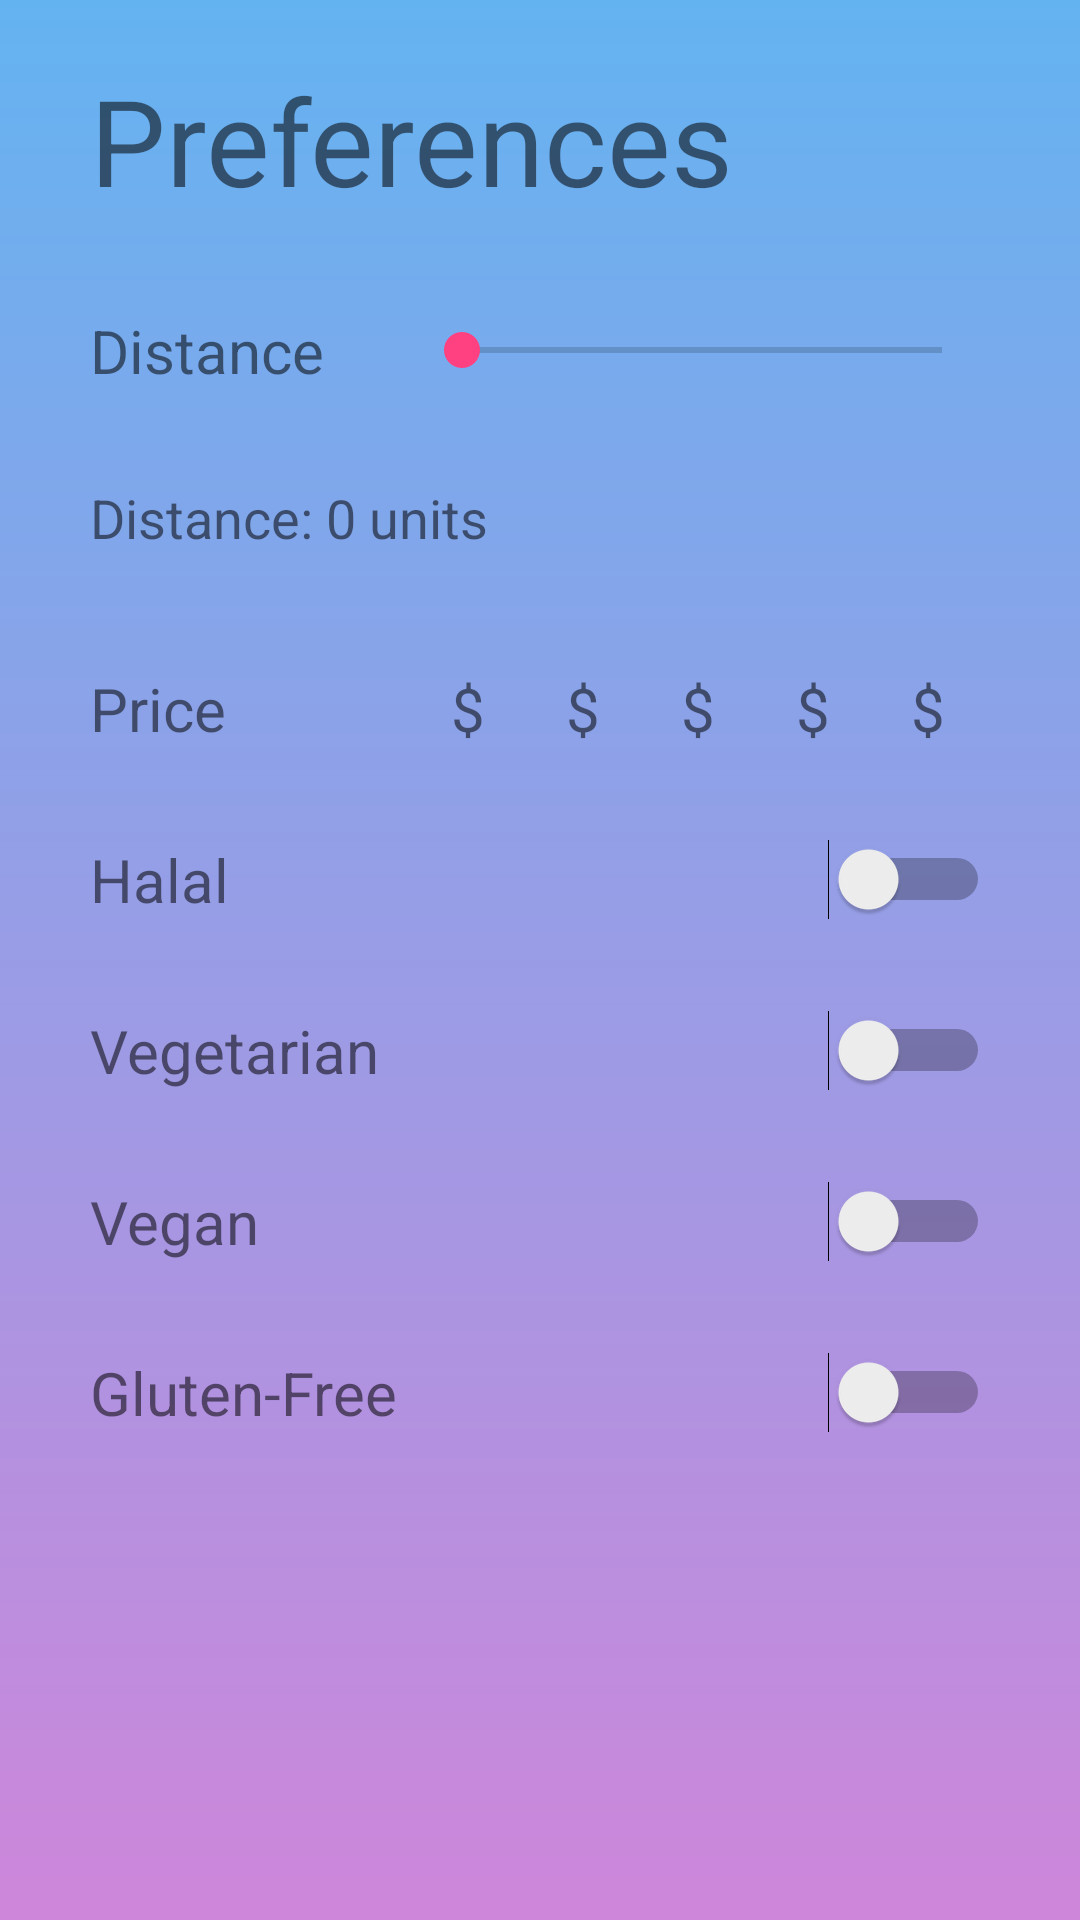

Here is an Android app screen rendered from its layout file. Give the layout XML and the strings, colors and styles it references.
<!-- AndroidManifest.xml: application theme Theme.ResturantReccomendationFrontend -->
<!-- res/layout/preferences.xml -->
<?xml version="1.0" encoding="utf-8"?>
<RelativeLayout xmlns:android="http://schemas.android.com/apk/res/android"
    xmlns:tools="http://schemas.android.com/tools"
    android:orientation="vertical"
    android:layout_width="match_parent"
    android:layout_height="match_parent"
    android:background="@drawable/login_background">

    <TextView
        android:id="@+id/pref_title"
        android:layout_width="wrap_content"
        android:layout_height="wrap_content"
        android:layout_marginTop="20dp"
        android:layout_marginStart="30dp"
        android:textSize="40sp"
        android:text="Preferences" />

    <LinearLayout
        android:id="@+id/pref_distance_layout"
        android:layout_width="match_parent"
        android:layout_height="wrap_content"
        android:layout_below="@id/pref_title"
        android:layout_marginTop="30dp"
        android:layout_marginStart="30dp"
        android:layout_marginEnd="30dp"
        android:orientation="horizontal">

        <TextView
            android:id="@+id/pref_distance_text"
            android:layout_width="wrap_content"
            android:layout_height="wrap_content"
            android:textSize="20sp"
            android:text="Distance" />

        <SeekBar
            android:id="@+id/distance_seekbar"
            android:layout_width="match_parent"
            android:layout_height="wrap_content"
            android:layout_marginStart="30dp"
            android:layout_gravity="center_vertical"
            android:max="100000"/>
    </LinearLayout>
    <LinearLayout
        android:id="@+id/pref_distance_label"
        android:layout_width="match_parent"
        android:layout_height="wrap_content"
        android:layout_below="@id/pref_distance_layout"
        android:layout_alignParentStart="true"
        android:layout_marginStart="30dp"
        android:layout_marginTop="30dp"
        android:layout_marginEnd="30dp"
        android:orientation="horizontal">

        <TextView
            android:id="@+id/pref_distance_textview"
            android:layout_width="wrap_content"
            android:layout_height="wrap_content"
            android:text="Distance: 0 units"
            android:textSize="18sp"
            android:paddingBottom="8dp" />
    </LinearLayout>
    <LinearLayout
        android:id="@+id/pref_price_layout"
        android:layout_width="match_parent"
        android:layout_height="wrap_content"
        android:layout_below="@id/pref_distance_label"
        android:layout_alignParentStart="true"
        android:layout_marginStart="30dp"
        android:layout_marginTop="30dp"
        android:layout_marginEnd="30dp"
        android:orientation="horizontal">

        <TextView
            android:id="@+id/pref_price_text"
            android:layout_width="wrap_content"
            android:layout_height="wrap_content"
            android:text="Price"
            android:textSize="20sp"/>

        <TextView
            android:id="@+id/pref_price_S1"
            android:layout_width="wrap_content"
            android:layout_height="wrap_content"
            android:layout_weight="1"
            android:layout_marginStart="75dp"
            android:text="$"
            android:textSize="20sp" />

        <TextView
            android:id="@+id/pref_price_S2"
            android:layout_width="wrap_content"
            android:layout_height="wrap_content"
            android:layout_weight="1"
            android:text="$"
            android:textSize="20sp" />

        <TextView
            android:id="@+id/pref_price_S3"
            android:layout_width="wrap_content"
            android:layout_height="wrap_content"
            android:layout_weight="1"
            android:text="$"
            android:textSize="20sp" />

        <TextView
            android:id="@+id/pref_price_S4"
            android:layout_width="wrap_content"
            android:layout_height="wrap_content"
            android:layout_weight="1"
            android:text="$"
            android:textSize="20sp" />

        <TextView
            android:id="@+id/pref_price_S5"
            android:layout_width="wrap_content"
            android:layout_height="wrap_content"
            android:layout_marginEnd="15dp"
            android:text="$"
            android:textSize="20sp" />


    </LinearLayout>

    <LinearLayout
        android:id="@+id/pref_halal_layout"
        android:layout_width="match_parent"
        android:layout_height="wrap_content"
        android:layout_below="@id/pref_price_layout"
        android:layout_alignParentStart="true"
        android:layout_marginStart="30dp"
        android:layout_marginTop="30dp"
        android:layout_marginEnd="30dp"
        android:orientation="horizontal">

        <TextView
            android:id="@+id/pref_halal_text"
            android:layout_width="wrap_content"
            android:layout_height="wrap_content"
            android:text="Halal"
            android:textSize="20sp"/>

        <Switch
            android:id="@+id/pref_halal_switch"
            android:layout_width="wrap_content"
            android:layout_height="wrap_content"
            android:layout_weight="1"
            android:layout_gravity="end"
            tools:ignore="UseSwitchCompatOrMaterialXml" />

    </LinearLayout>

    <LinearLayout
        android:id="@+id/pref_vege_layout"
        android:layout_width="match_parent"
        android:layout_height="wrap_content"
        android:layout_below="@id/pref_halal_layout"
        android:layout_alignParentStart="true"
        android:layout_marginStart="30dp"
        android:layout_marginTop="30dp"
        android:layout_marginEnd="30dp"
        android:orientation="horizontal">

        <TextView
            android:id="@+id/pref_vege_text"
            android:layout_width="wrap_content"
            android:layout_height="wrap_content"
            android:text="Vegetarian"
            android:textSize="20sp"/>

        <Switch
            android:id="@+id/pref_vege_switch"
            android:layout_width="wrap_content"
            android:layout_height="wrap_content"
            android:layout_weight="1"
            android:layout_gravity="end"
            tools:ignore="UseSwitchCompatOrMaterialXml" />

    </LinearLayout>

    <LinearLayout
        android:id="@+id/pref_vegan_layout"
        android:layout_width="match_parent"
        android:layout_height="wrap_content"
        android:layout_below="@id/pref_vege_layout"
        android:layout_alignParentStart="true"
        android:layout_marginStart="30dp"
        android:layout_marginTop="30dp"
        android:layout_marginEnd="30dp"
        android:orientation="horizontal">

        <TextView
            android:id="@+id/pref_vegan_text"
            android:layout_width="wrap_content"
            android:layout_height="wrap_content"
            android:text="Vegan"
            android:textSize="20sp"/>

        <Switch
            android:id="@+id/pref_vegan_switch"
            android:layout_width="wrap_content"
            android:layout_height="wrap_content"
            android:layout_weight="1"
            android:layout_gravity="end"
            tools:ignore="UseSwitchCompatOrMaterialXml" />

    </LinearLayout>

    <LinearLayout
        android:id="@+id/pref_gluten_layout"
        android:layout_width="match_parent"
        android:layout_height="wrap_content"
        android:layout_below="@id/pref_vegan_layout"
        android:layout_alignParentStart="true"
        android:layout_marginStart="30dp"
        android:layout_marginTop="30dp"
        android:layout_marginEnd="30dp"
        android:orientation="horizontal">

        <TextView
            android:id="@+id/pref_gluten_text"
            android:layout_width="wrap_content"
            android:layout_height="wrap_content"
            android:text="Gluten-Free"
            android:textSize="20sp"/>

        <Switch
            android:id="@+id/pref_gluten_switch"
            android:layout_width="wrap_content"
            android:layout_height="wrap_content"
            android:layout_weight="1"
            android:layout_gravity="end"
            tools:ignore="UseSwitchCompatOrMaterialXml" />

    </LinearLayout>




</RelativeLayout>
<!-- resources referenced by this layout -->
<resources>
  <!-- drawable login_background (drawable) -->
  <?xml version="1.0" encoding="utf-8"?>
  <shape xmlns:android="http://schemas.android.com/apk/res/android">
  
      <gradient android:type="linear" android:angle="100"
          android:startColor="#64B3F1" android:endColor="#CE86DA"/>
  
  
  </shape>
  <style name="Theme.ResturantReccomendationFrontend" parent="Theme.AppCompat.Light.NoActionBar">
          
          <item name="colorPrimary">@color/colorPrimary</item>
          <item name="colorPrimaryDark">@color/colorPrimaryDark</item>
          <item name="colorAccent">@color/colorAccent</item>
          
      </style>
  <color name="colorPrimary">#3F51B5</color>
  <color name="colorPrimaryDark">#303F9F</color>
  <color name="colorAccent">#FF4081</color>
</resources>
